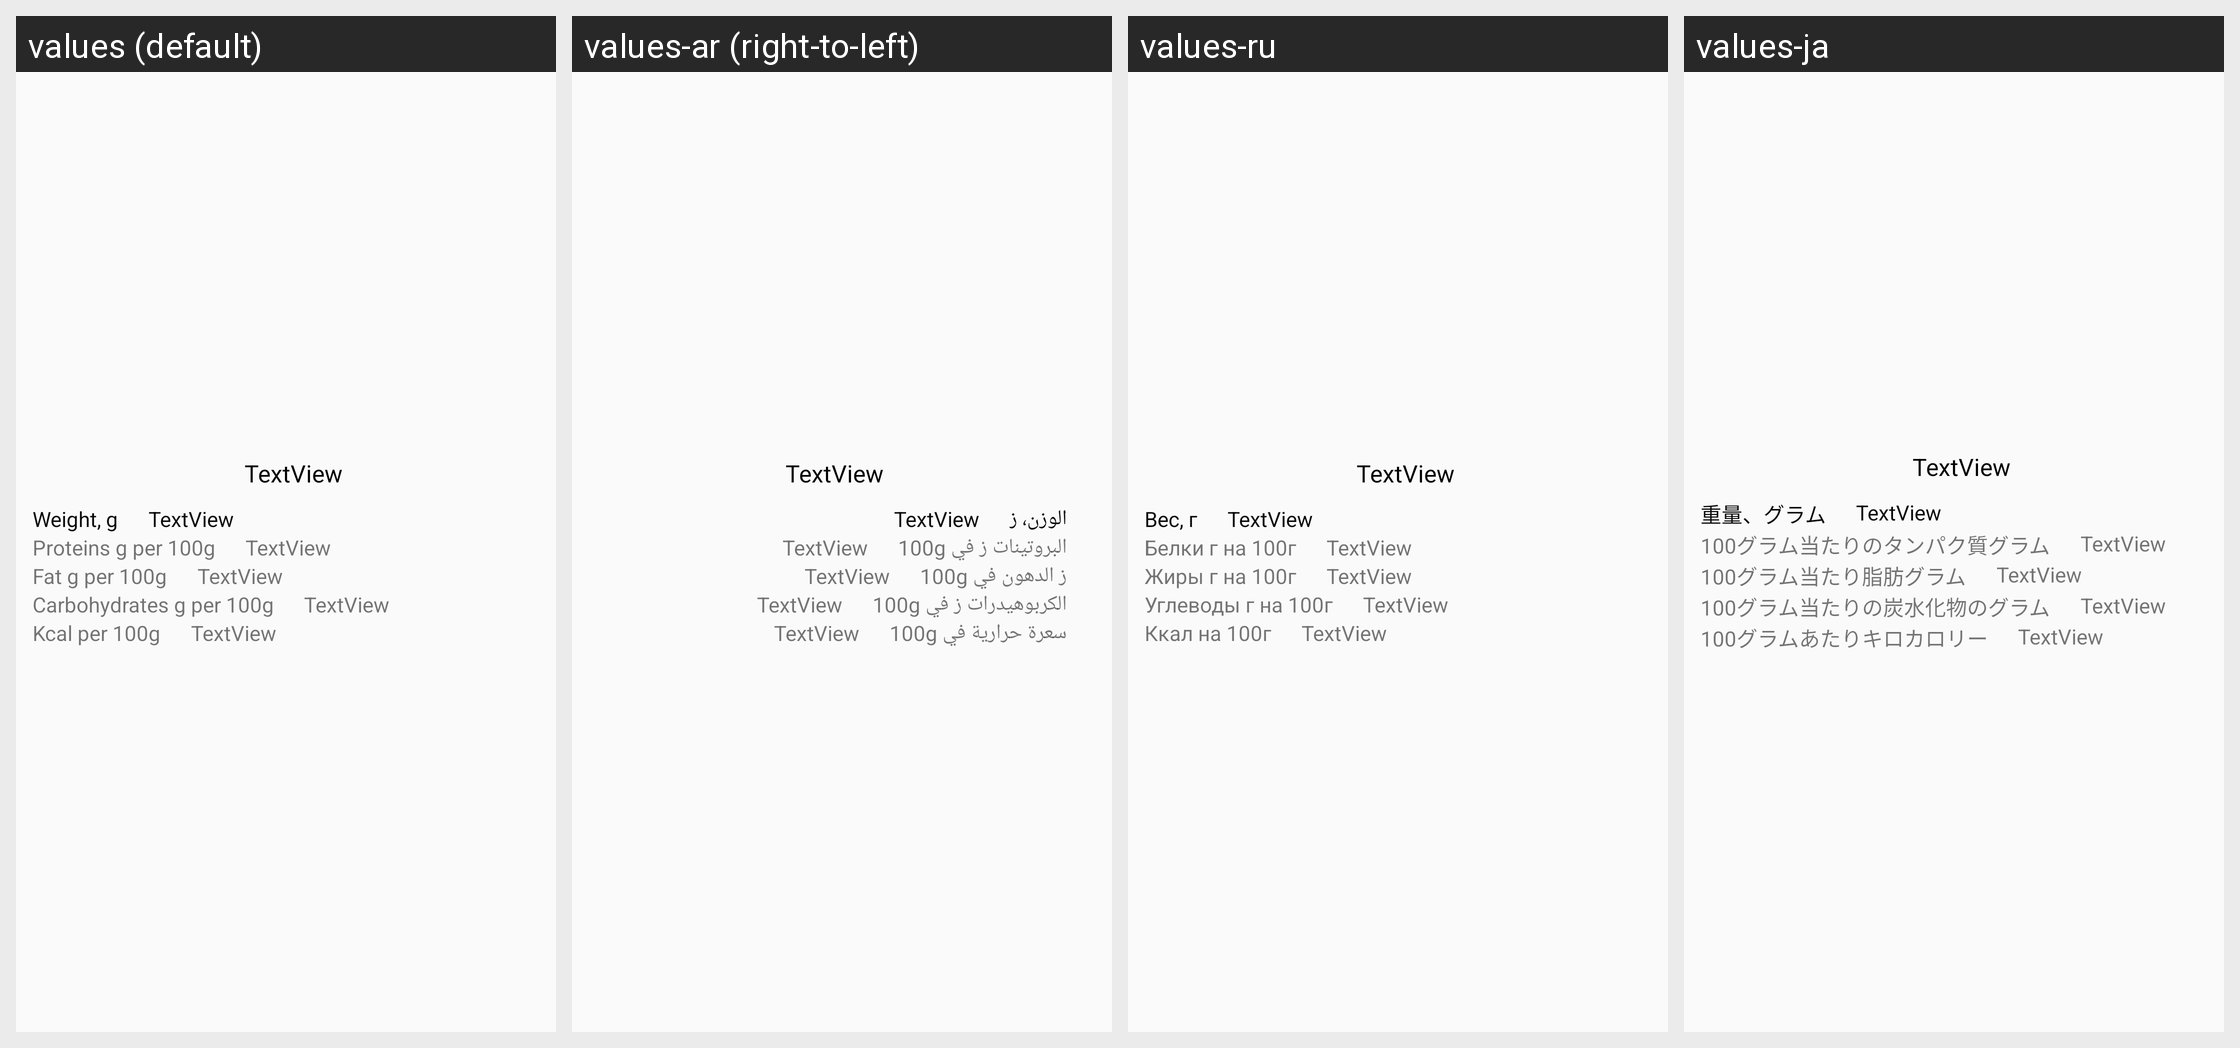

Strings drawn on this Android screen and how each of the app's shown locales translates them:
Android screen res/layout/result_item.xml rendered under 4 locales, left to right: values (default), values-ar (right-to-left), values-ru, values-ja. Device: Nexus 5 (rendered at 1080×1920; each locale shown at half size, 540×960, under a caption strip naming it); theme AppTheme.
Other locales in the repository, not shown: values-de, values-es, values-fr, values-it, values-ko, values-pt, values-zh.
Strings drawn on this screen, with the default value and each locale's value (text and hints the layout hard-codes, and strings that could not be matched under every locale, appear in the picture but are not listed):

riw
  values: Weight, g
  values-ar: الوزن، ز
  values-ru: Вес, г
  values-ja: 重量、グラム

rib
  values: Proteins g per 100g
  values-ar: البروتينات ز في 100g
  values-ru: Белки г на 100г
  values-ja: 100グラム当たりのタンパク質グラム

rig
  values: Fat g per 100g
  values-ar: ز الدهون في 100g
  values-ru: Жиры г на 100г
  values-ja: 100グラム当たり脂肪グラム

riu
  values: Carbohydrates g per 100g
  values-ar: الكربوهيدرات ز في 100g
  values-ru: Углеводы г на 100г
  values-ja: 100グラム当たりの炭水化物のグラム

rik
  values: Kcal per 100g
  values-ar: سعرة حرارية في 100g
  values-ru: Ккал на 100г
  values-ja: 100グラムあたりキロカロリー
